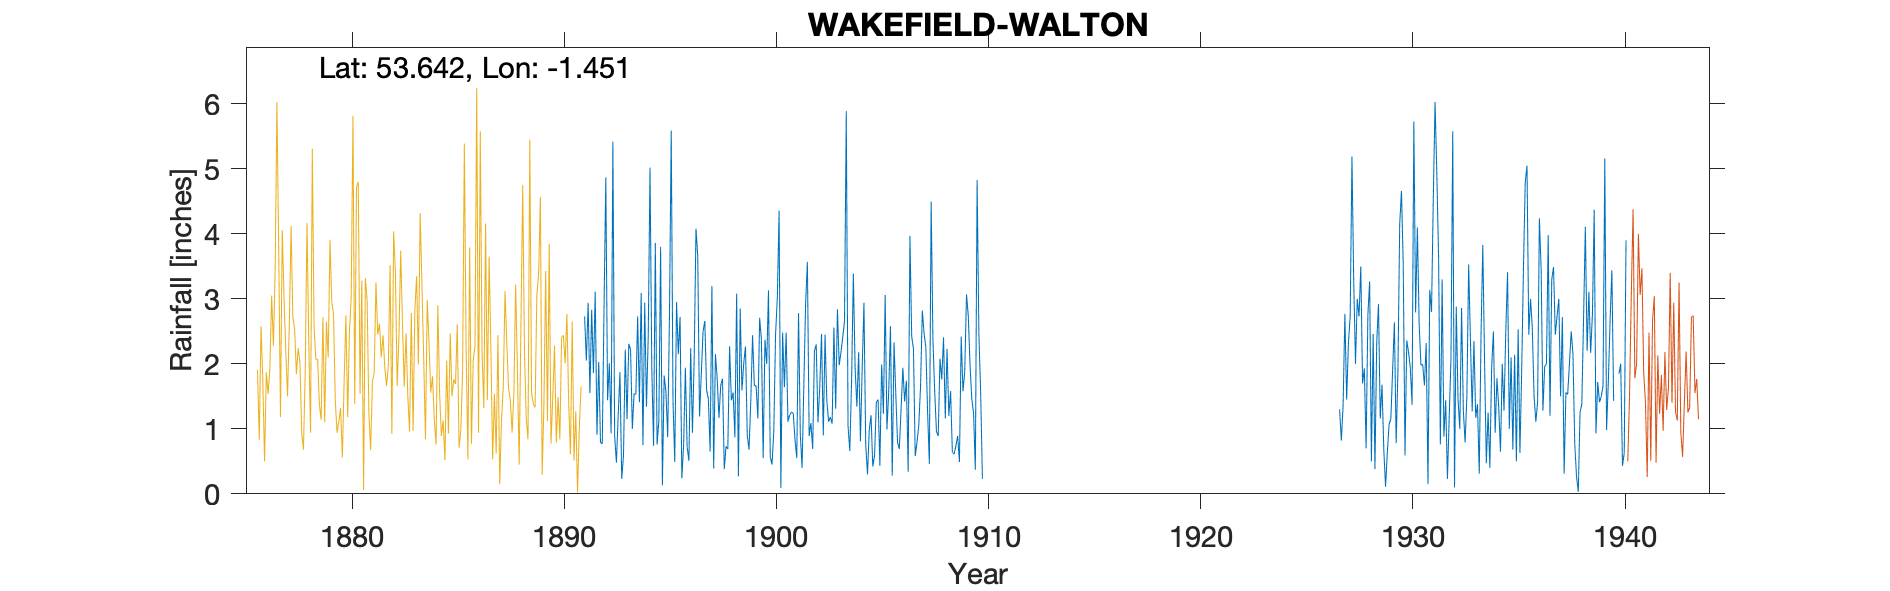

Data behind this chart, as committed beside it:
WAKEFIELD, WALTON HALL, , , , , , , , , , , , , , , , , , , , , , , 
Grid ref, SE364163, Long, -1.451, Lat, 53.64, Elevation, 150, ft, , , , , , , , , , , , , , , 
Station no, 3227, , , , , , , , , , , , , , , , , , , , , , 
, 1890, 1891, 1892, 1893, 1894, 1895, 1896, 1897, 1898, 1899, 1900, 1901, 1902, 1903, 1904, 1905, 1906, 1907, 1908, 1909, 1910, 1911, 1912
January, , , 0.91, 1.21, 1.41, 3.8, 0.24, 2.5, 0.38, 2.27, 2, 1.11, 0.89, 1.18, 1.73, 0.42, 2.33, 0.58, 0.96, 0.89, 2.46, , 
February, , , 2.03, 1.87, 3.09, 0.13, 0.76, 2.66, 0.73, 0.9, 3.13, 1.21, 1.09, 1.08, 3.39, 0.59, 1.54, 0.79, 0.89, 0.49, 1.56, , 
March, , , 0.79, 0.23, 0.75, 1.82, 1.94, 1.6, 0.69, 0.68, 0.57, 1.26, 0.69, 2.56, 1.94, 1.41, 0.79, 1.05, 2.08, 2.42, 0.23, , 
April, , , 0.77, 0.59, 2.94, 1.57, 0.72, 1.46, 2.27, 1.43, 0.45, 1.24, 2.2, 1.31, 1.34, 1.45, 0.69, 1.65, 1.76, 1.58, , , 
May, , , 2.87, 2.22, 1.34, 0.87, 0.51, 0.65, 1.44, 2.44, 0.95, 0.83, 2.3, 2.84, 2.18, 0.43, 1.3, 2.82, 2.41, 1.88, , , 
June, , 2.73, 4.87, 1.15, 2.43, 2.73, 2.24, 3.2, 1.56, 1.67, 2.45, 0.55, 1.1, 1.98, 0.81, 1.99, 1.94, 2.47, 1.16, 3.07, , , 
July, , 2.05, 1.44, 2.31, 5.02, 5.59, 0.94, 0.39, 0.87, 1.66, 3.01, 2.78, 1.64, 2.18, 1.93, 1.23, 1.42, 2.26, 2.23, 2.74, , , 
August, , 2.94, 2.01, 2.22, 1.95, 1.42, 2.1, 2.15, 3.08, 1.16, 4.36, 0.92, 2.46, 2.41, 2.94, 3.06, 1.74, 1.25, 1.2, 1.98, , , 
September, , 1.55, 0.93, 1, 0.74, 0.49, 4.08, 1.77, 0.27, 2.71, 0.09, 0.4, 0.9, 2.66, 0.75, 0.99, 0.34, 0.46, 1.58, 1.46, , , 
October, , 2.83, 5.42, 1.54, 3.86, 2.95, 3.66, 1.17, 2.85, 2.37, 2.48, 1.67, 2.45, 5.89, 0.3, 1.57, 3.97, 4.5, 0.64, 1.24, , , 
November, , 1.86, 0.89, 1.53, 0.76, 2.15, 1.19, 1.67, 1.59, 0.55, 1.64, 2.92, 1.43, 1.04, 0.98, 2.58, 2.42, 2.38, 0.61, 0.37, , , 
December, , 3.11, 0.48, 2.73, 1.13, 2.72, 1.84, 1.77, 2.01, 2.37, 2.48, 3.57, 1.11, 0.66, 1.21, 0.28, 2.23, 1.58, 0.74, 4.83, , , 
Total, , , 23.41, 18.6, 25.42, 26.24, 20.22, 20.99, 17.74, 20.21, 23.61, 18.46, 18.26, 25.79, 19.5, 16, 20.71, 21.79, 16.26, 22.95, , , 
1927 Nov 3, Dec 2.73 adjusted by maps, , , , , , , , , , , , , , , , , , , , , , , 
1928 Apr 0.7, May 2.75 adjusted by maps, , , , , , , , , , , , , , , , , , , , , , , 
1940 Jan 2.6, Feb 2.7 estimated, , , , , , , , , , , , , , , , , , , , , , , 
Gauge moved 3/4 mile NE 31st July, , , , , , , , , , , , , , , , , , , , , , , 
1940 therefore part year, , , , , , , , , , , , , , , , , , , , , , , 
